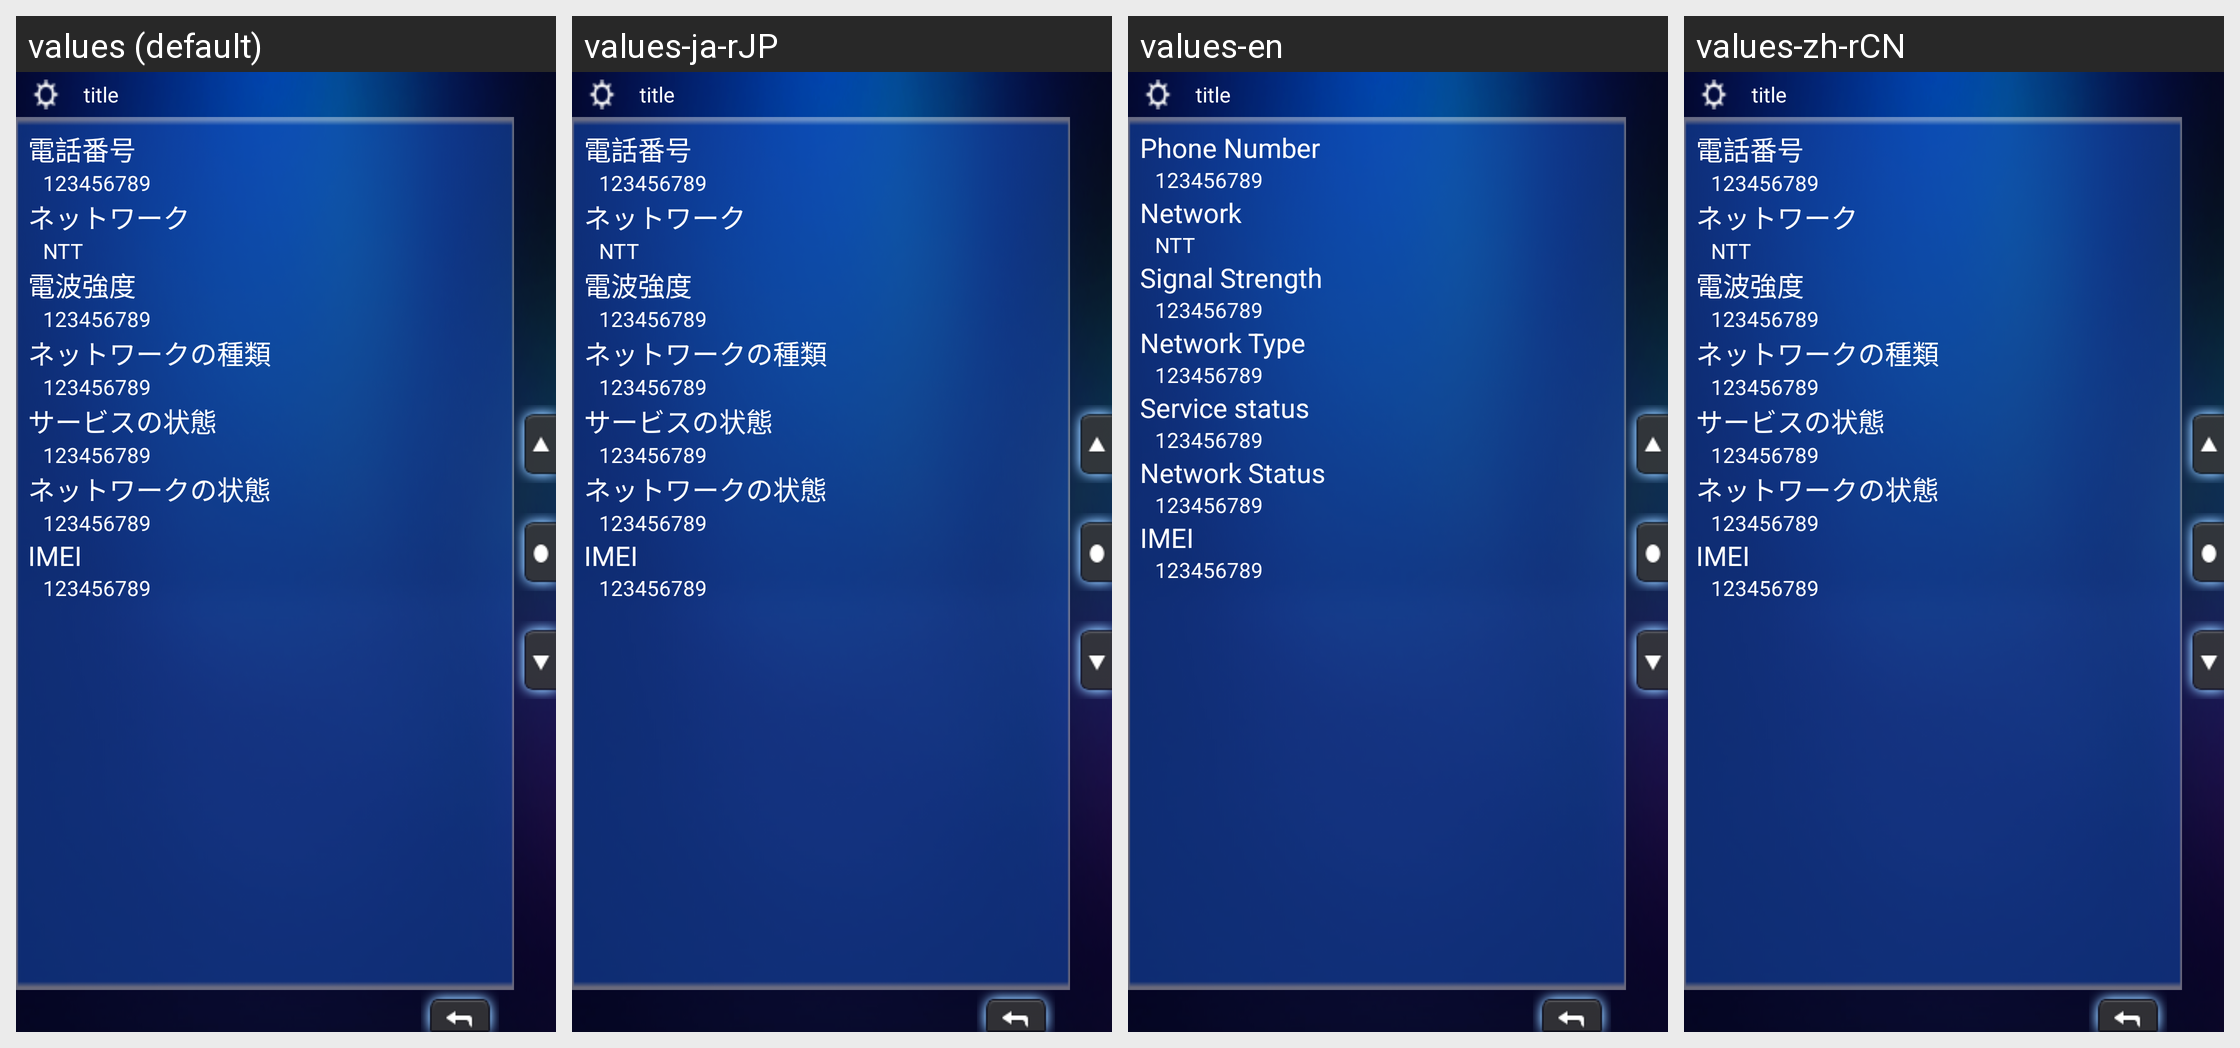

For this localized Android screen grid, give each drawn string resource with its value in every locale shown.
Android screen res/layout/activity_system_info_detail.xml rendered under 4 locales, left to right: values (default), values-ja-rJP, values-en, values-zh-rCN. Device: Nexus 5 (rendered at 1080×1920; each locale shown at half size, 540×960, under a caption strip naming it); theme AppThemeNoAnimation.
Other locales in the repository, not shown: values-zh-rTW.
Strings drawn on this screen, with the default value and each locale's value (text and hints the layout hard-codes, and strings that could not be matched under every locale, appear in the picture but are not listed):

sys_phone_number
  values: 電話番号
  values-ja-rJP: 電話番号
  values-en: Phone Number
  values-zh-rCN: 電話番号

sys_network
  values: ネットワーク
  values-ja-rJP: ネットワーク
  values-en: Network
  values-zh-rCN: ネットワーク

sys_signal_strength
  values: 電波強度
  values-ja-rJP: 電波強度
  values-en: Signal Strength
  values-zh-rCN: 電波強度

network_type
  values: ネットワークの種類
  values-ja-rJP: ネットワークの種類
  values-en: Network Type
  values-zh-rCN: ネットワークの種類

sys_service_status
  values: サービスの状態
  values-ja-rJP: サービスの状態
  values-en: Service status
  values-zh-rCN: サービスの状態

sys_network_status
  values: ネットワークの状態
  values-ja-rJP: ネットワークの状態
  values-en: Network Status
  values-zh-rCN: ネットワークの状態

sys_imei
  values: IMEI
  values-ja-rJP: IMEI
  values-en: IMEI
  values-zh-rCN: IMEI
